Photos from the image-classification dataset "ssds-2025" in the GitHub repository luriahc/ssds-2025. Its 44 classes are: Admiralty, Ang Mo Kio, Bukit Panjang, Bukit Timah, Buona Vista, Changi, Choa Chu Kang Central, Choa Chu Kang South, Clementi, East Coast Parkway, Jurong Island, Jurong Pier, Jurong West, Kent Ridge, Kranji Reservoir, Lim Chu Kang, Lower Peirce Reservoir, Macritchie Reservoir, Mandai, Marina Barrage, Marine Parade, Newton, Nicoll Highway, Pasir Panjang, Pasir Ris Central, Pasir Ris West, Paya Lebar, Pulau Ubin, Punggol, Queenstown, Seletar, Sembawang, Sentosa Island, Simei, Somerset Road, Tai Seng, Tanjong Katong, Tengah, Toa Payoh, Tuas, Tuas South, Ulu Pandan, Upper Peirce Reservoir, Whampoa.

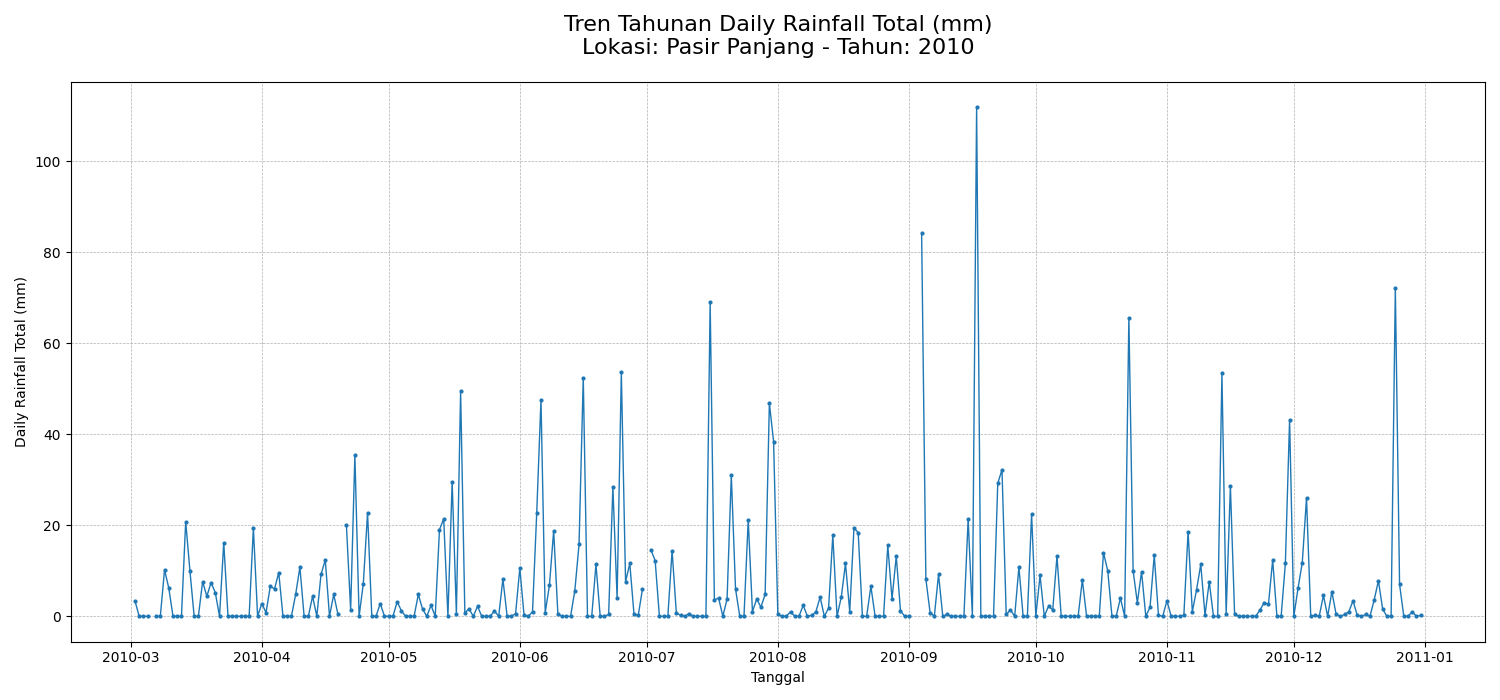
Label: Pasir Panjang

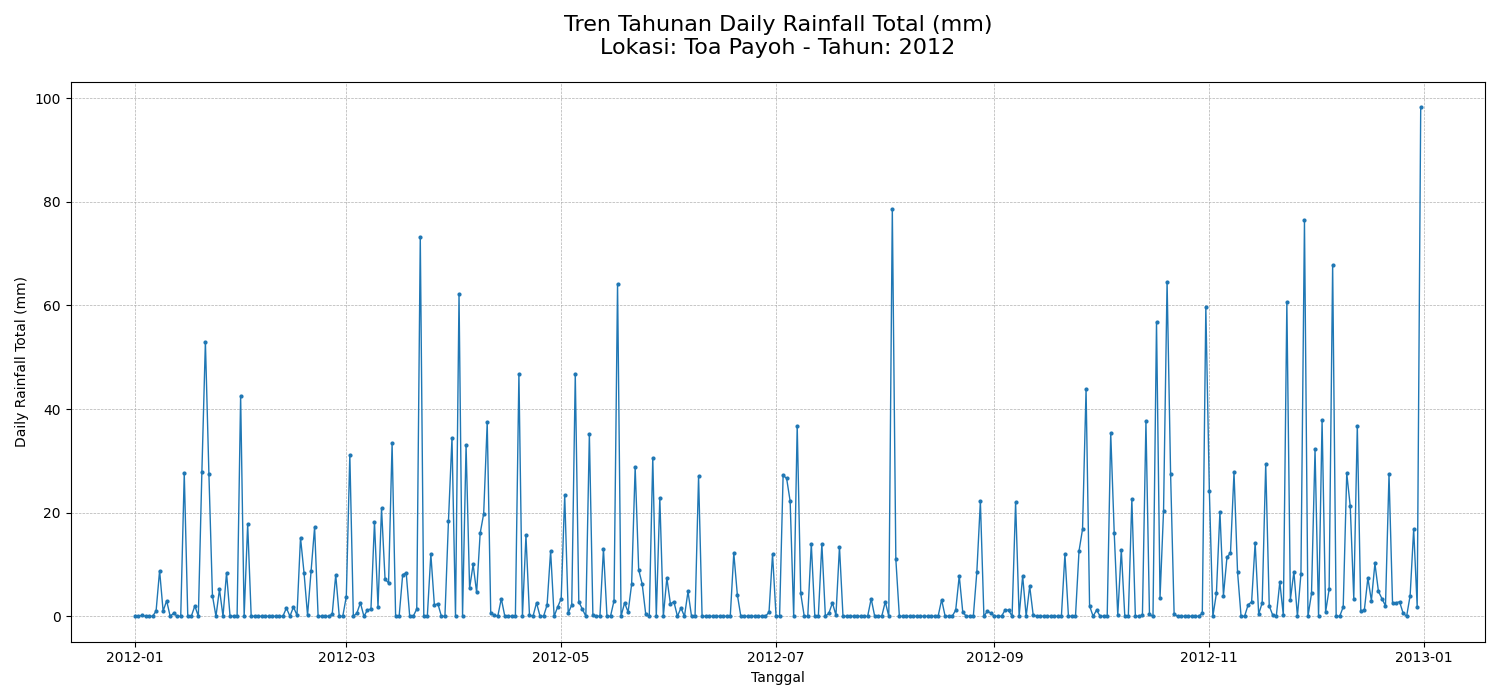
Label: Toa Payoh

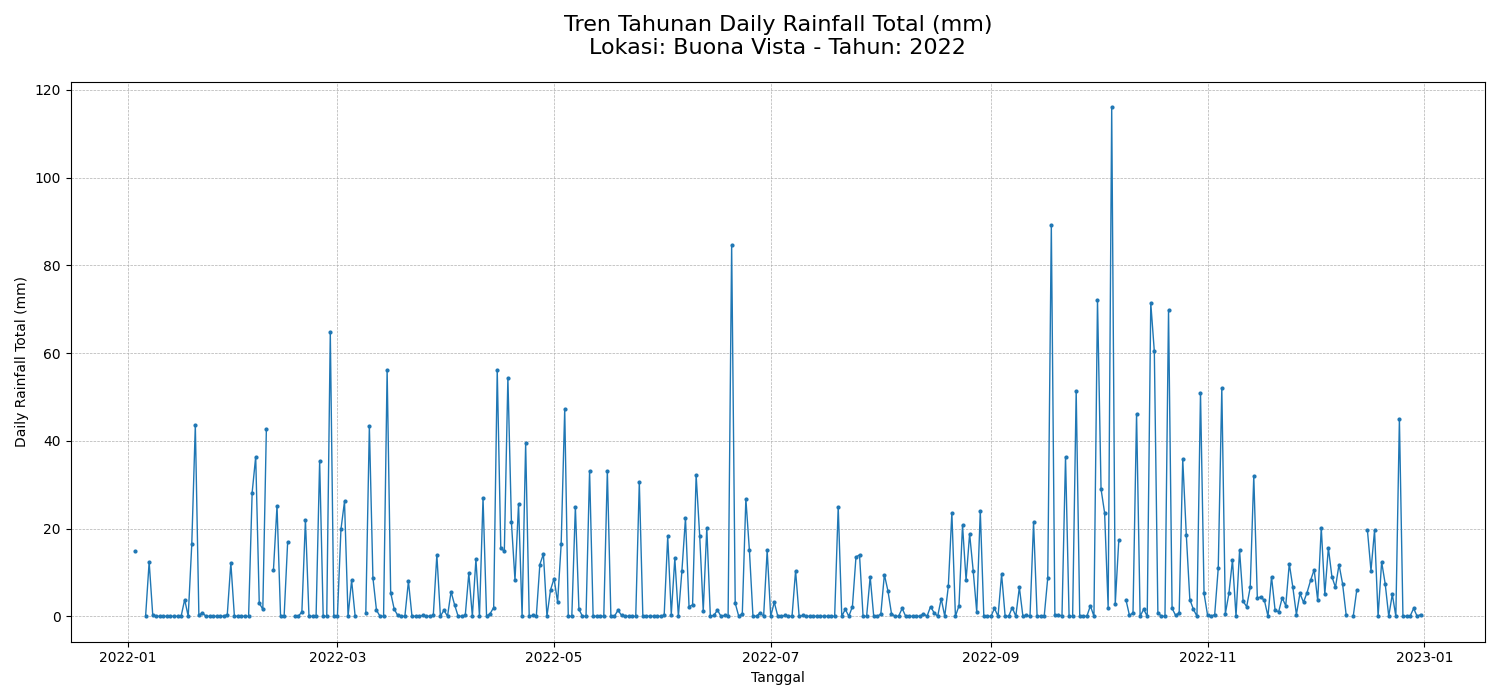
Label: Buona Vista

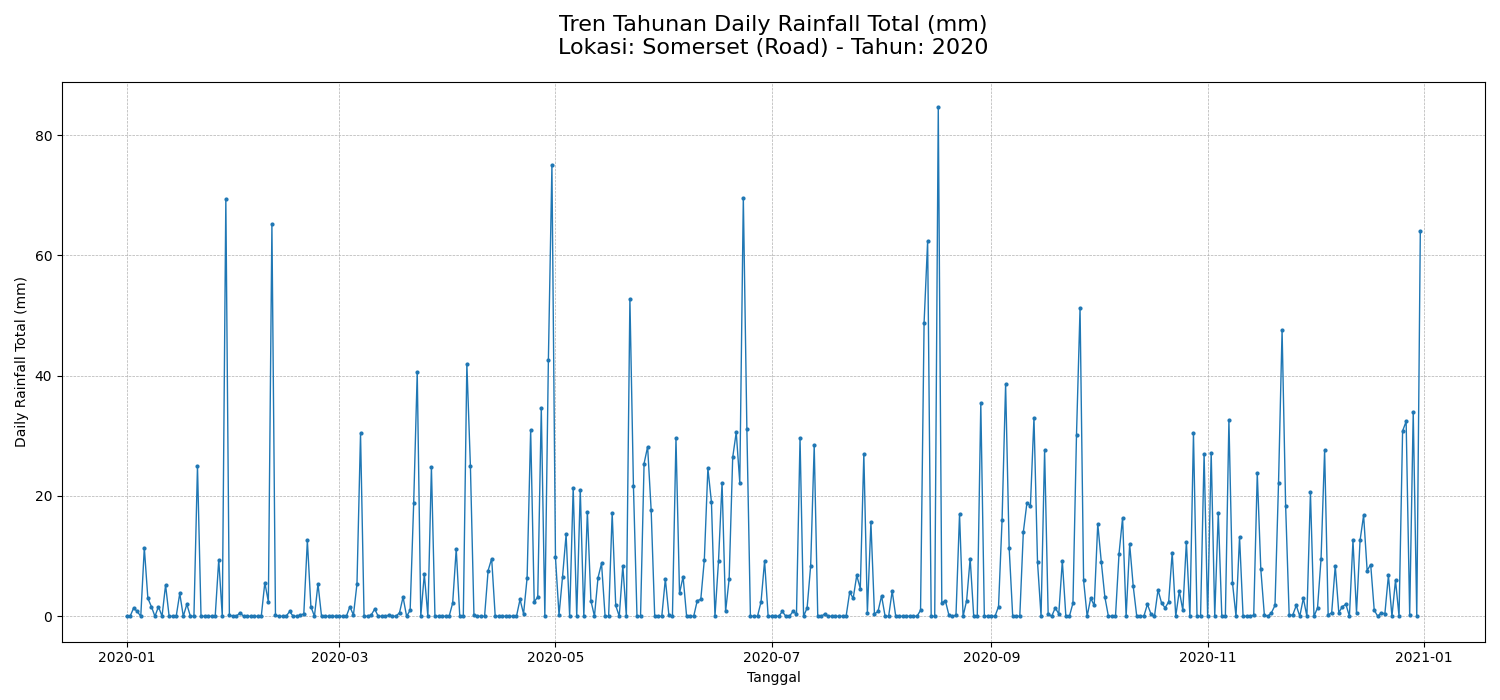
Label: Somerset Road

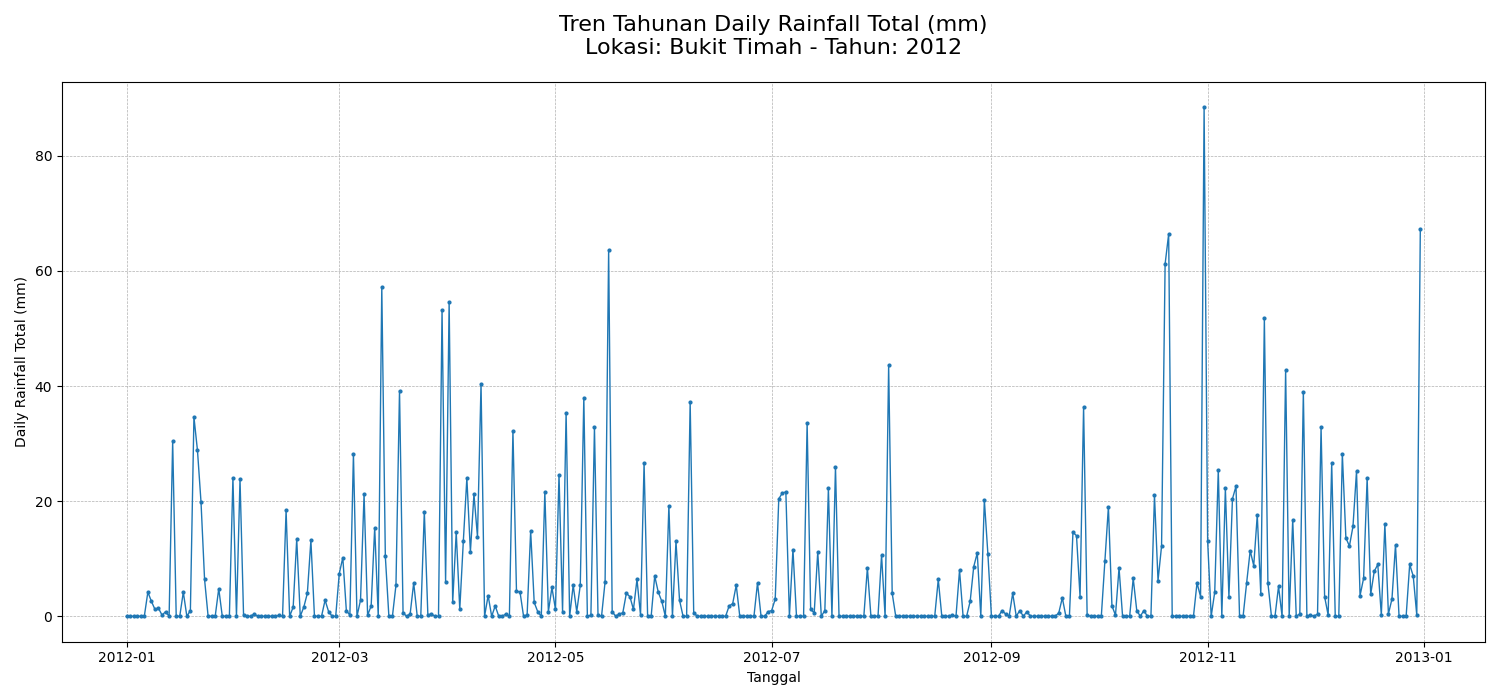
Label: Bukit Timah

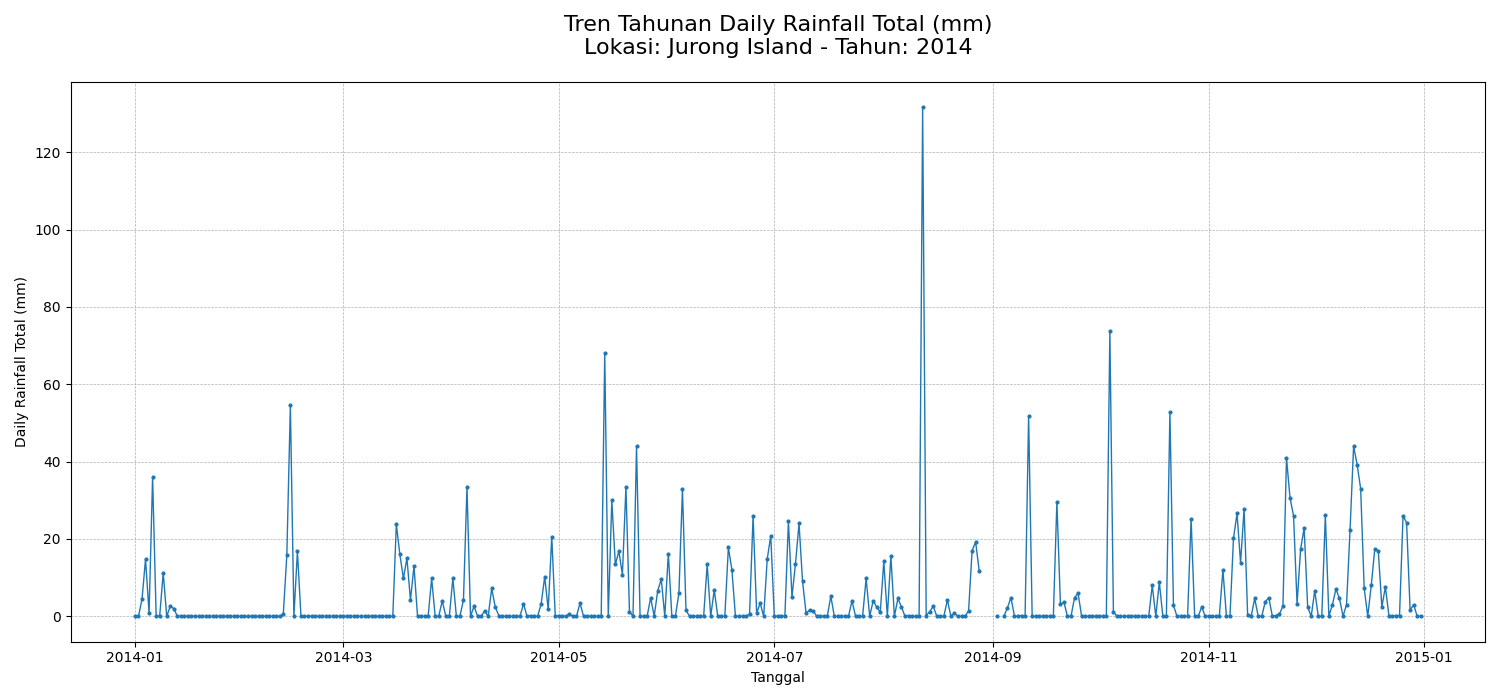
Label: Jurong Island
